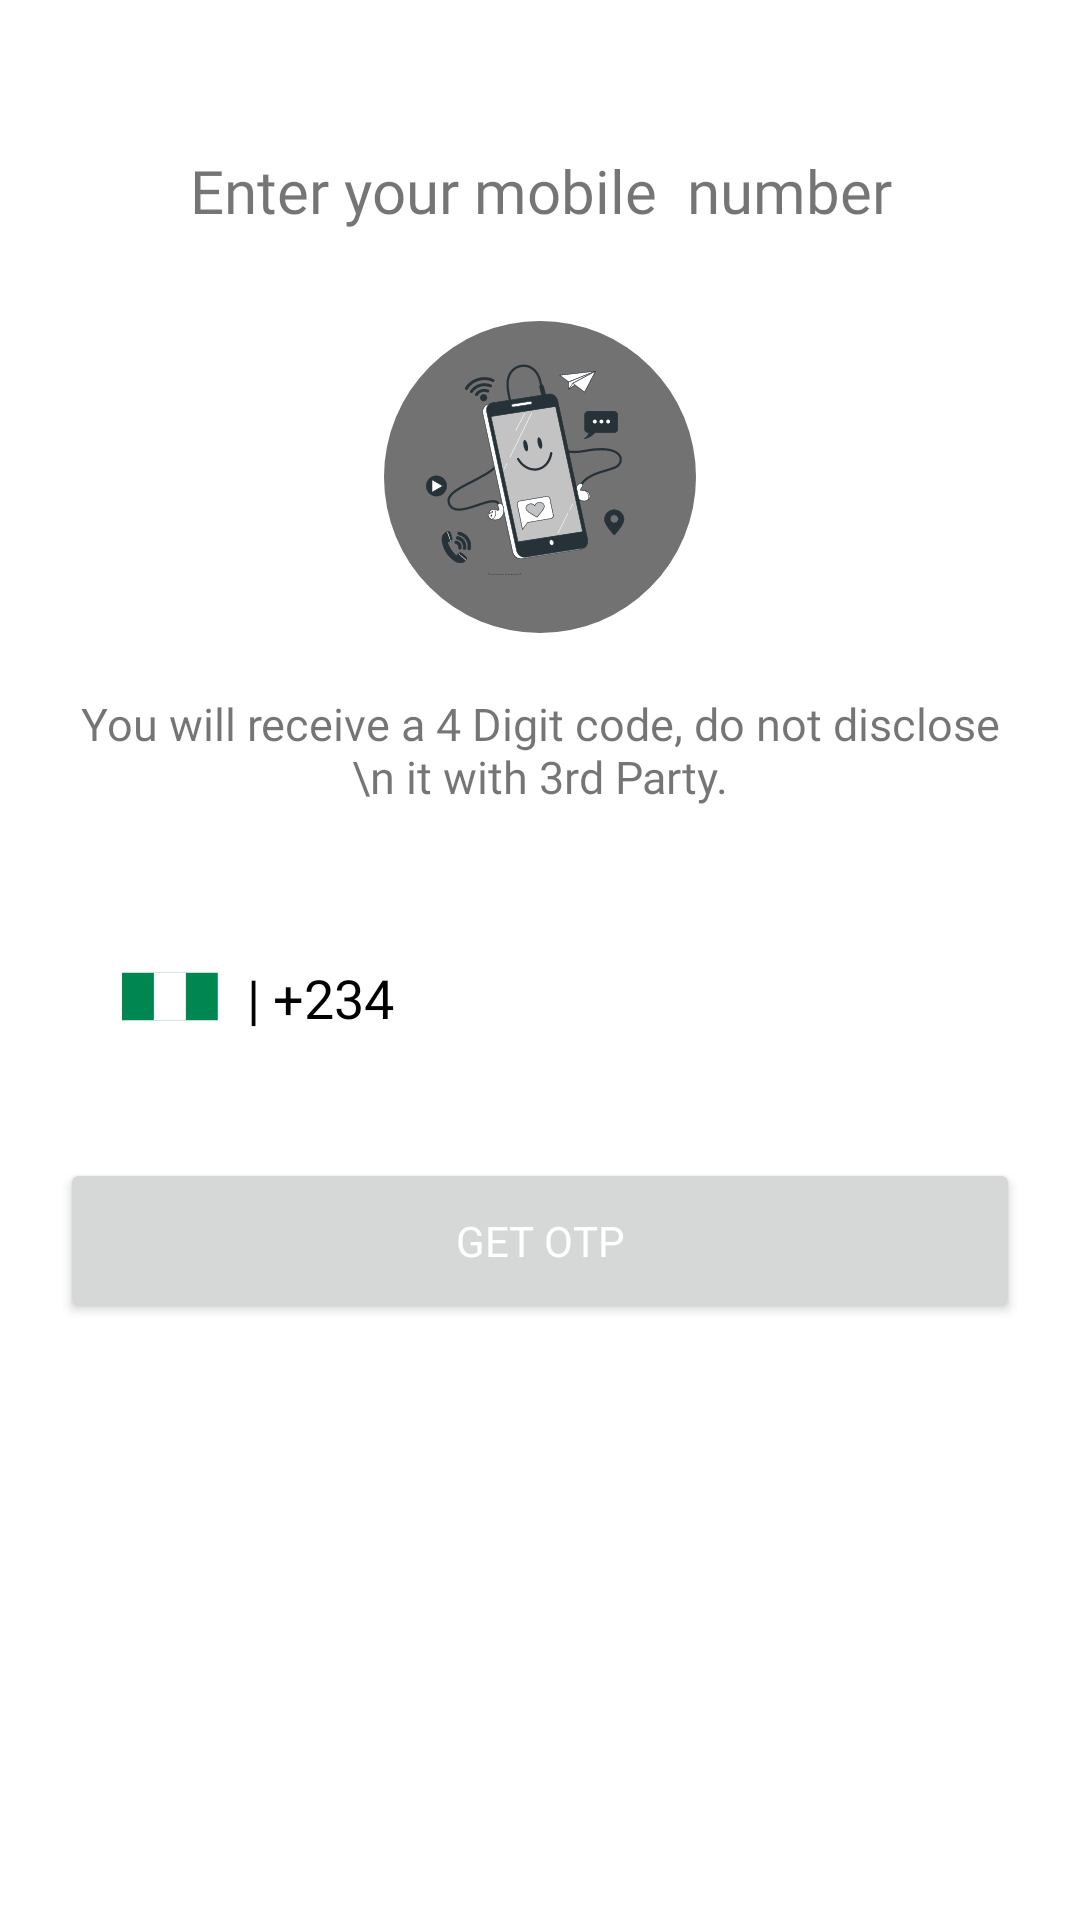

Produce the Android XML layout that renders to this screen, including the resource entries it uses.
<!-- AndroidManifest.xml: application theme SplashScreenTheme -->
<!-- res/layout/fragment_phone_auth1.xml -->
<?xml version="1.0" encoding="utf-8"?>
<layout xmlns:android="http://schemas.android.com/apk/res/android"
    xmlns:app="http://schemas.android.com/apk/res-auto"
    xmlns:tools="http://schemas.android.com/tools">

    <data>

    </data>

    <androidx.constraintlayout.widget.ConstraintLayout
        android:layout_width="match_parent"
        android:background="?android:colorBackground"
        android:layout_height="match_parent"
        tools:context=".ui.auth.Phone">

        <TextView
            android:id="@+id/enternumber"
            style="@style/texts"
            android:layout_width="match_parent"
            android:layout_height="wrap_content"
            android:layout_marginTop="50dp"
            android:fontFamily="@font/googlesans_medium"
            android:text="Enter your mobile  number"
            android:textAlignment="center"
            android:textSize="20sp"
            app:layout_constraintEnd_toEndOf="parent"
            app:layout_constraintStart_toStartOf="parent"
            app:layout_constraintTop_toTopOf="parent" />

        <ImageView
            android:layout_marginTop="30dp"
            android:id="@+id/phone"
            android:layout_width="wrap_content"
            android:layout_height="wrap_content"
            android:src="@drawable/ic_phonee"
            app:layout_constraintEnd_toEndOf="parent"
            app:layout_constraintStart_toStartOf="parent"
            app:layout_constraintTop_toBottomOf="@+id/enternumber" />

        <TextView
            android:id="@+id/info"
            style="@style/texts"
            android:layout_width="match_parent"
            android:layout_height="wrap_content"
            android:layout_marginTop="20dp"
            android:fontFamily="@font/googlesans_regular"
            android:text="You will receive a 4 Digit code, do not disclose \n it with 3rd Party."
            android:textAlignment="center"
            android:textSize="15sp"
            app:layout_constraintEnd_toEndOf="parent"
            app:layout_constraintStart_toStartOf="parent"
            app:layout_constraintTop_toBottomOf="@+id/phone" />

        <LinearLayout
            android:id="@+id/inputphonenumber"
            android:layout_marginTop="30dp"
            android:layout_marginStart="20dp"
            android:layout_marginEnd="20dp"
            app:layout_constraintEnd_toEndOf="parent"
            app:layout_constraintStart_toStartOf="parent"
            app:layout_constraintTop_toBottomOf="@+id/info"
            android:layout_width="match_parent"
            android:background="@drawable/input_field_bg"
            android:orientation="horizontal"
            android:gravity="center_vertical"
            android:layout_height="wrap_content">
            <ImageView
                android:layout_width="wrap_content"
                android:src="@drawable/ic_nigeria"
                android:layout_height="wrap_content"/>
            <TextView
                android:text=" | +234 "
                android:textSize="18sp"
                android:layout_marginStart="5dp"
                android:textColor="@color/black"
                android:fontFamily="@font/googlesans_regular"
                android:layout_width="wrap_content"
                android:layout_height="wrap_content"/>
            <EditText
                android:textSize="20sp"
                android:background="@drawable/blank_input_field"
                android:fontFamily="@font/googlesans_regular"
                android:maxLength="10"
                android:textColor="@color/black"
                android:layout_width="match_parent"
                android:inputType="number"
                android:layout_height="wrap_content"/>
        </LinearLayout>

        <Button
            android:layout_marginTop="20dp"
            android:fontFamily="@font/googlesans_medium"
            app:layout_constraintTop_toBottomOf="@+id/inputphonenumber"
            android:layout_width="match_parent"
            style="@style/buttons"
            android:text="Get OTP"
            android:layout_height="wrap_content"/>



    </androidx.constraintlayout.widget.ConstraintLayout>


</layout>
<!-- resources referenced by this layout -->
<resources>
  <color name="black">#000000</color>
  <!-- drawable ic_nigeria (drawable) -->
  <vector xmlns:android="http://schemas.android.com/apk/res/android"
      android:width="33dp"
      android:height="17dp"
      android:viewportWidth="33"
      android:viewportHeight="17">
    <group>
      <clip-path
          android:pathData="M0.6289,0.1586h32v16h-32z"/>
      <path
          android:pathData="M0.6289,0.1586H32.6289V16.1586H0.6289V0.1586Z"
          android:fillColor="#008751"/>
      <path
          android:pathData="M11.2949,0.1586H21.9616V16.1586H11.2949V0.1586Z"
          android:fillColor="#ffffff"/>
    </group>
  </vector>
  <!-- drawable ic_phonee: vector/xml drawable (drawable, 54489 chars, omitted) -->
  <!-- drawable input_field_bg (drawable) -->
  <?xml version="1.0" encoding="utf-8"?>
  <shape android:shape="rectangle" xmlns:android="http://schemas.android.com/apk/res/android">
  
      <solid android:color="@color/white"/>
      <corners android:radius="4dp"/>
      <padding android:bottom="20dp" android:left="20dp"
          android:right="20dp" android:top="20dp"/>
  
  </shape>
  <style name="buttons">
          <item name="android:padding">18dp</item>
          <item name="android:layout_marginStart">20dp</item>
          <item name="android:layout_marginEnd">20dp</item>
          <item name="android:textColor">@color/white</item>
      </style>
  <style name="texts">
          <item name="android:layout_marginStart">20dp</item>
          <item name="android:layout_marginEnd">20dp</item>
      </style>
  <style name="SplashScreenTheme" parent="Theme.Escrow">
          <item name="android:windowBackground">@color/black</item>
      </style>
  <color name="white">#ffffff</color>
  <style name="Theme.Escrow" parent="Theme.MaterialComponents.DayNight.NoActionBar">
          
          <item name="colorPrimary">@color/primaryColor</item>
          <item name="colorPrimaryVariant">@color/primaryDarkColor</item>
          <item name="colorOnPrimary">@color/white</item>
          
          <item name="colorSecondary">@color/secondaryLightColor</item>
          <item name="colorSecondaryVariant">@color/secondaryDarkColor</item>
          <item name="colorOnSecondary">@color/black</item>
  
          <item name="colorAccent">@color/ash</item>
          
          <item name="android:statusBarColor" tools:targetApi="l">?attr/colorPrimaryVariant</item>
          
          <item name="otpViewStyle">@style/OtpWidget.OtpView</item>
      </style>
  <color name="primaryColor">#0F2965</color>
  <color name="primaryDarkColor">#0B1D47</color>
  <color name="secondaryLightColor">#ffffd9</color>
  <color name="secondaryDarkColor">#cbbc77</color>
  <color name="ash">#F1F1F1</color>
</resources>
